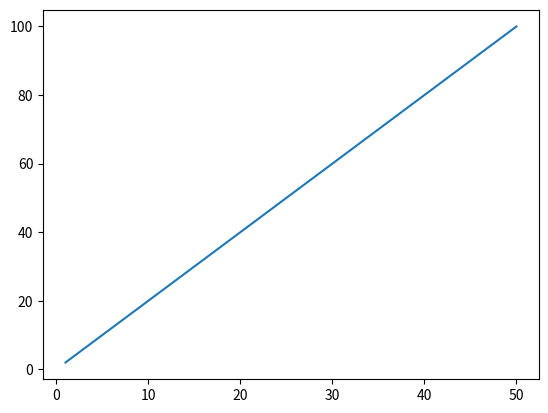

The script that saved this image: (Note: this script raises an exception after producing the figure.)
import matplotlib.pyplot as plt
import numpy as np
import pandas as pd

x=np.arange(1,51)
y=x*2
figure,axes=plt.subplots()

axes.plot(x,y)
# axes.set_xlim(0,5)

plt.show()
df=pd.DataFrame([x,y]).T
df=df.reindex(index=range(1,51))

import pandas as pd

data = {'city': ['New York', 'Paris', 'London', 'Tokyo']}
df = pd.DataFrame(data)

# 检查城市是否属于指定的一组城市
cities_to_check = ['Paris', 'London', 'Berlin']
df['is_in_europe'] = df['city'].isin(cities_to_check)

display(df)
